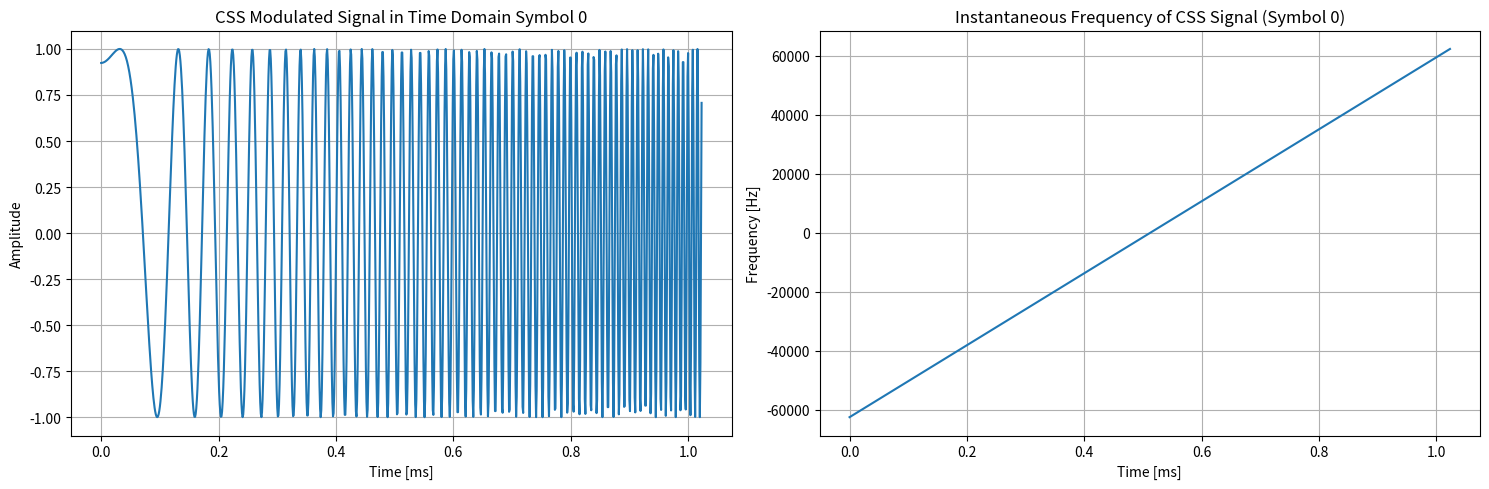

Source code (Python):
# generating a simple upchirp signal
import numpy as np
import matplotlib.pyplot as plt

# ============================================================
# continuing with the previous code, we just need to now add Symbol s.

# generating a simple upchirp signal

# LoRa parameters required such as BW, Spreading Factor (SF), Sampling Rate ect

BW = 125e3
SF = 7
M = 2**SF  # M represents total number chirps and it depends upon SF
Fs = (
    8 * BW
)  # (2*B Shanon Theoerom but signal visualization we increase it to 8 to make 1MS/s)
Tsym = M / BW  # symbol time
N = int(Tsym * Fs)  # total samples in symbol
t = np.linspace(0, Tsym, N, endpoint=False)

# symbols let us take s=0 for instance, you can change it to see how starting
# frequency is affected

s = 0
# now the starting frequency would be:

start_freq = -BW / 2 + BW * s / M

# instantaneous frequency now takes a wrap around at when reaching the maximum BW

wrap_tim = int((Tsym - Tsym * s / M) * 1e6)
print(wrap_tim)


inst_freq = start_freq + (BW / Tsym * (t[0 : int(wrap_tim)]))


inst_freq = np.append(
    inst_freq,
    start_freq - BW + (BW / Tsym * (t[int(wrap_tim) :])),
)


# np.set_printoptions(threshold=sys.maxsize)
# print(inst_freq)

phase = 2 * np.pi * start_freq * t + 2 * np.pi * (-np.cumsum(inst_freq) / Fs)

css_symbol = np.exp(1j * phase)
plt.figure(figsize=(15, 5))


plt.subplot(1, 2, 1)
plt.plot(t * 1e3, np.real(css_symbol))
plt.title(f"CSS Modulated Signal in Time Domain Symbol {s}")
plt.xlabel("Time [ms]")
plt.ylabel("Amplitude")
plt.grid(True)
plt.tight_layout()

plt.subplot(1, 2, 2)
plt.plot(t * 1e3, inst_freq)
plt.title(f"Instantaneous Frequency of CSS Signal (Symbol {s})")
plt.xlabel("Time [ms]")
plt.ylabel("Frequency [Hz]")
plt.grid()
plt.tight_layout()
plt.savefig("timeVsFreq.svg")
